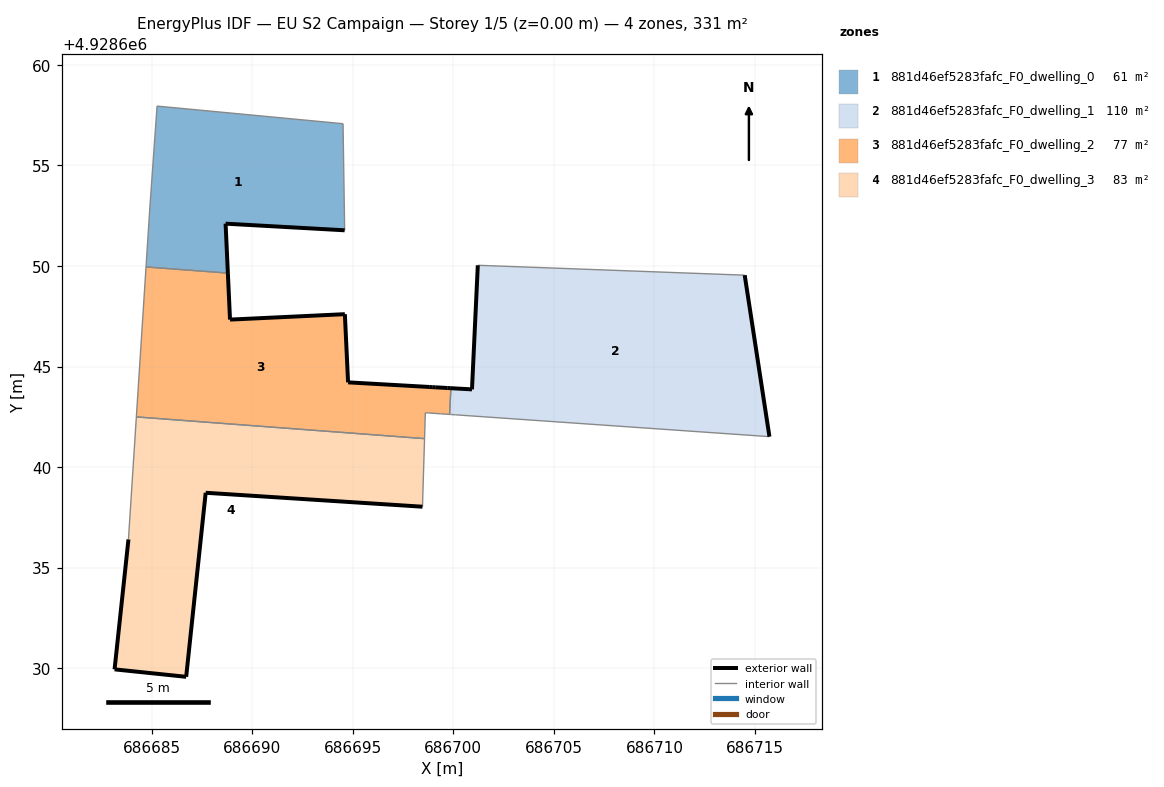
=== STOREY PLAN SPEC (per zone: floor XY polygon, exterior-wall plan segments, windows/doors) ===
zone 1: 881d46ef5283fafc_F0_dwelling_0  (61.5 m²)
  floor: (686694.60, 4928651.77) (686694.52, 4928657.07) (686685.27, 4928657.95) (686684.92, 4928652.98) (686684.72, 4928649.95) (686688.79, 4928649.65) (686688.68, 4928652.10)
  exterior wall: (686694.60, 4928651.77) – (686688.68, 4928652.10)  [5.9 m]
  exterior wall: (686688.68, 4928652.10) – (686688.79, 4928649.65)  [2.5 m]
  interior walls: 5
zone 2: 881d46ef5283fafc_F0_dwelling_1  (110.1 m²)
  floor: (686715.72, 4928641.51) (686714.49, 4928649.54) (686701.81, 4928650.01) (686701.22, 4928650.03) (686700.93, 4928643.86) (686700.78, 4928643.87) (686699.88, 4928643.92) (686699.82, 4928642.62) (686699.86, 4928642.62) (686700.12, 4928642.60)
  exterior wall: (686699.88, 4928643.92) – (686700.78, 4928643.87)  [0.9 m]
  exterior wall: (686700.78, 4928643.87) – (686700.93, 4928643.86)  [0.2 m]
  exterior wall: (686700.93, 4928643.86) – (686701.22, 4928650.03)  [6.2 m]
  exterior wall: (686714.49, 4928649.54) – (686715.72, 4928641.51)  [8.1 m]
  interior walls: 6
zone 3: 881d46ef5283fafc_F0_dwelling_2  (76.6 m²)
  floor: (686699.82, 4928642.62) (686699.88, 4928643.92) (686699.70, 4928643.93) (686699.10, 4928643.97) (686698.95, 4928643.98) (686698.80, 4928643.99) (686694.77, 4928644.21) (686694.61, 4928647.60) (686688.90, 4928647.33) (686688.79, 4928649.65) (686684.72, 4928649.95) (686684.24, 4928642.50) (686698.57, 4928641.42) (686698.61, 4928642.70) (686698.76, 4928642.69) (686699.24, 4928642.66) (686699.36, 4928642.65)
  exterior wall: (686688.79, 4928649.65) – (686688.90, 4928647.33)  [2.3 m]
  exterior wall: (686688.90, 4928647.33) – (686694.61, 4928647.60)  [5.7 m]
  exterior wall: (686694.61, 4928647.60) – (686694.77, 4928644.21)  [3.4 m]
  exterior wall: (686694.77, 4928644.21) – (686698.80, 4928643.99)  [4.0 m]
  exterior wall: (686698.80, 4928643.99) – (686698.95, 4928643.98)  [0.2 m]
  exterior wall: (686698.95, 4928643.98) – (686699.10, 4928643.97)  [0.2 m]
  exterior wall: (686699.10, 4928643.97) – (686699.70, 4928643.93)  [0.6 m]
  exterior wall: (686699.70, 4928643.93) – (686699.88, 4928643.92)  [0.2 m]
  interior walls: 9
zone 4: 881d46ef5283fafc_F0_dwelling_3  (82.8 m²)
  floor: (686698.47, 4928638.03) (686698.57, 4928641.42) (686684.24, 4928642.50) (686683.85, 4928636.40) (686683.16, 4928629.94) (686686.72, 4928629.57) (686687.69, 4928638.72)
  exterior wall: (686686.72, 4928629.57) – (686683.16, 4928629.94)  [3.6 m]
  exterior wall: (686683.16, 4928629.94) – (686683.85, 4928636.40)  [6.5 m]
  exterior wall: (686698.47, 4928638.03) – (686687.69, 4928638.72)  [10.8 m]
  exterior wall: (686687.69, 4928638.72) – (686686.72, 4928629.57)  [9.2 m]
  interior walls: 3

=== DERIVED (storey summary) ===
Building: EU S2 Campaign
Storey: 1 of 5  (floor level z = 0.00 m)
Storey gross floor area: 331.0 m²
Zones on this storey: 4
  - 881d46ef5283fafc_F0_dwelling_0: floor 61.5 m²; exterior wall 8.4 m (25.2 m²); WWR 0.0%
  - 881d46ef5283fafc_F0_dwelling_1: floor 110.1 m²; exterior wall 15.4 m (46.1 m²); WWR 0.0%
  - 881d46ef5283fafc_F0_dwelling_2: floor 76.6 m²; exterior wall 16.5 m (49.6 m²); WWR 0.0%
  - 881d46ef5283fafc_F0_dwelling_3: floor 82.8 m²; exterior wall 30.1 m (90.2 m²); WWR 0.0%
Zone adjacency (shared interzone walls):
  - 881d46ef5283fafc_F0_dwelling_0 ↔ 881d46ef5283fafc_F0_dwelling_2
  - 881d46ef5283fafc_F0_dwelling_1 ↔ 881d46ef5283fafc_F0_dwelling_2
  - 881d46ef5283fafc_F0_dwelling_2 ↔ 881d46ef5283fafc_F0_dwelling_3